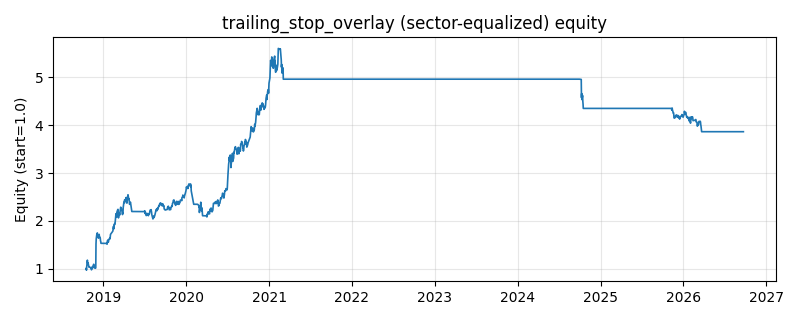

Data behind this chart, as committed beside it:
date, equity
2018-10-16, 0.999
2018-10-17, 1.014
2018-10-18, 0.9712
2018-10-19, 1.039
2018-10-22, 1.181
2018-10-23, 1.12
2018-10-24, 1.118
2018-10-25, 1.125
2018-10-26, 1.103
2018-10-29, 1.034
2018-10-30, 1.034
2018-10-31, 1.034
2018-11-01, 1.034
2018-11-02, 1.033
2018-11-05, 1.026
2018-11-06, 1.021
2018-11-07, 1.008
2018-11-08, 1.01
2018-11-09, 0.9789
2018-11-12, 1.009
2018-11-13, 1.045
2018-11-14, 1.016
2018-11-15, 1.042
2018-11-16, 1.054
2018-11-19, 1.096
2018-11-20, 1.043
2018-11-21, 1.064
2018-11-22, 1.055
2018-11-23, 1.016
2018-11-26, 1.017
2018-11-27, 1.012
2018-11-28, 1.026
2018-11-29, 1.517
2018-11-30, 1.623
2018-12-03, 1.734
2018-12-04, 1.736
2018-12-05, 1.75
2018-12-06, 1.67
2018-12-07, 1.669
2018-12-10, 1.64
2018-12-11, 1.649
2018-12-12, 1.662
2018-12-13, 1.72
2018-12-14, 1.673
2018-12-17, 1.659
2018-12-18, 1.631
2018-12-19, 1.583
2018-12-20, 1.57
2018-12-21, 1.532
2018-12-24, 1.532
2018-12-25, 1.532
2018-12-26, 1.532
2018-12-27, 1.532
2018-12-28, 1.532
2019-01-02, 1.532
2019-01-03, 1.532
2019-01-04, 1.532
2019-01-07, 1.532
2019-01-08, 1.532
2019-01-09, 1.532
... 1,870 more rows
